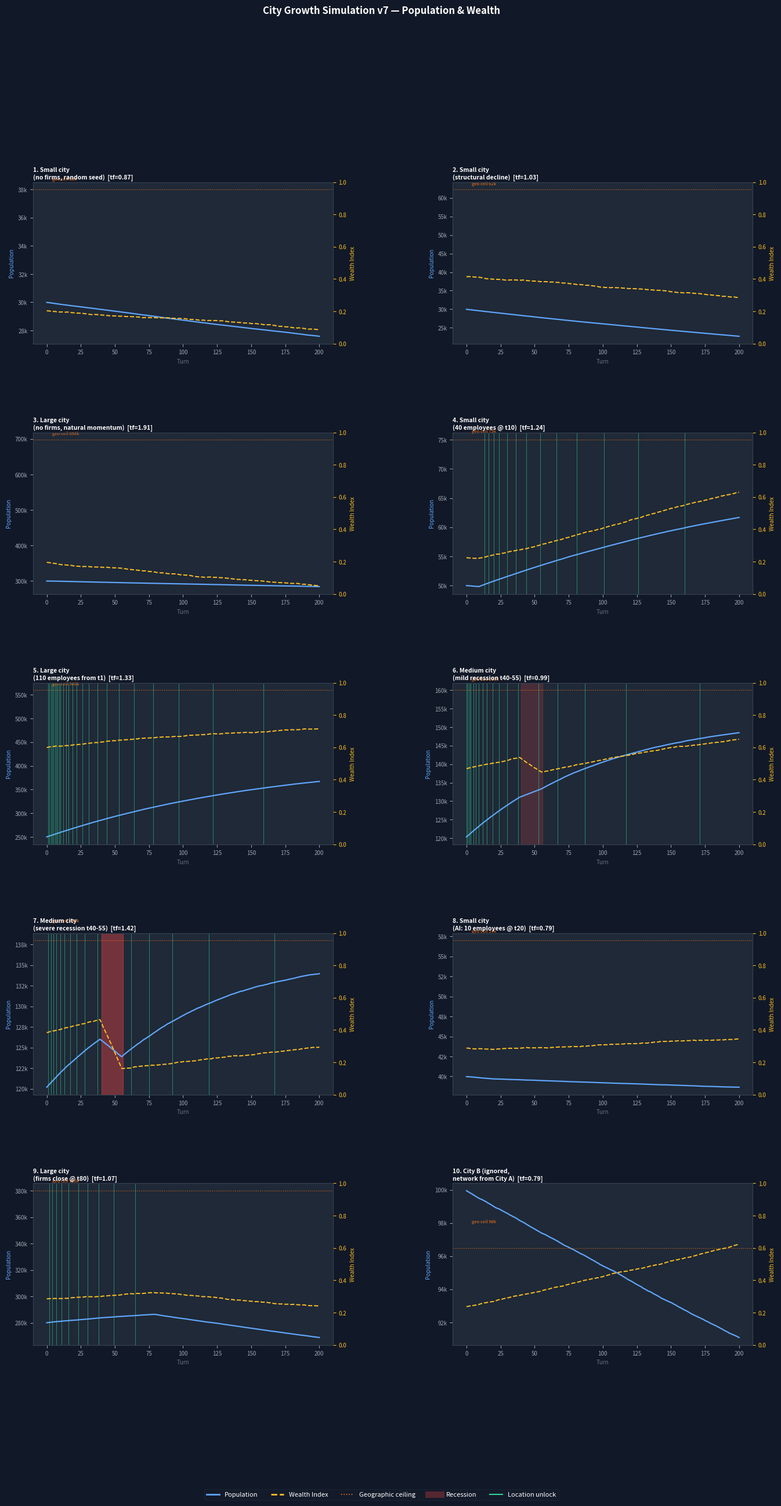
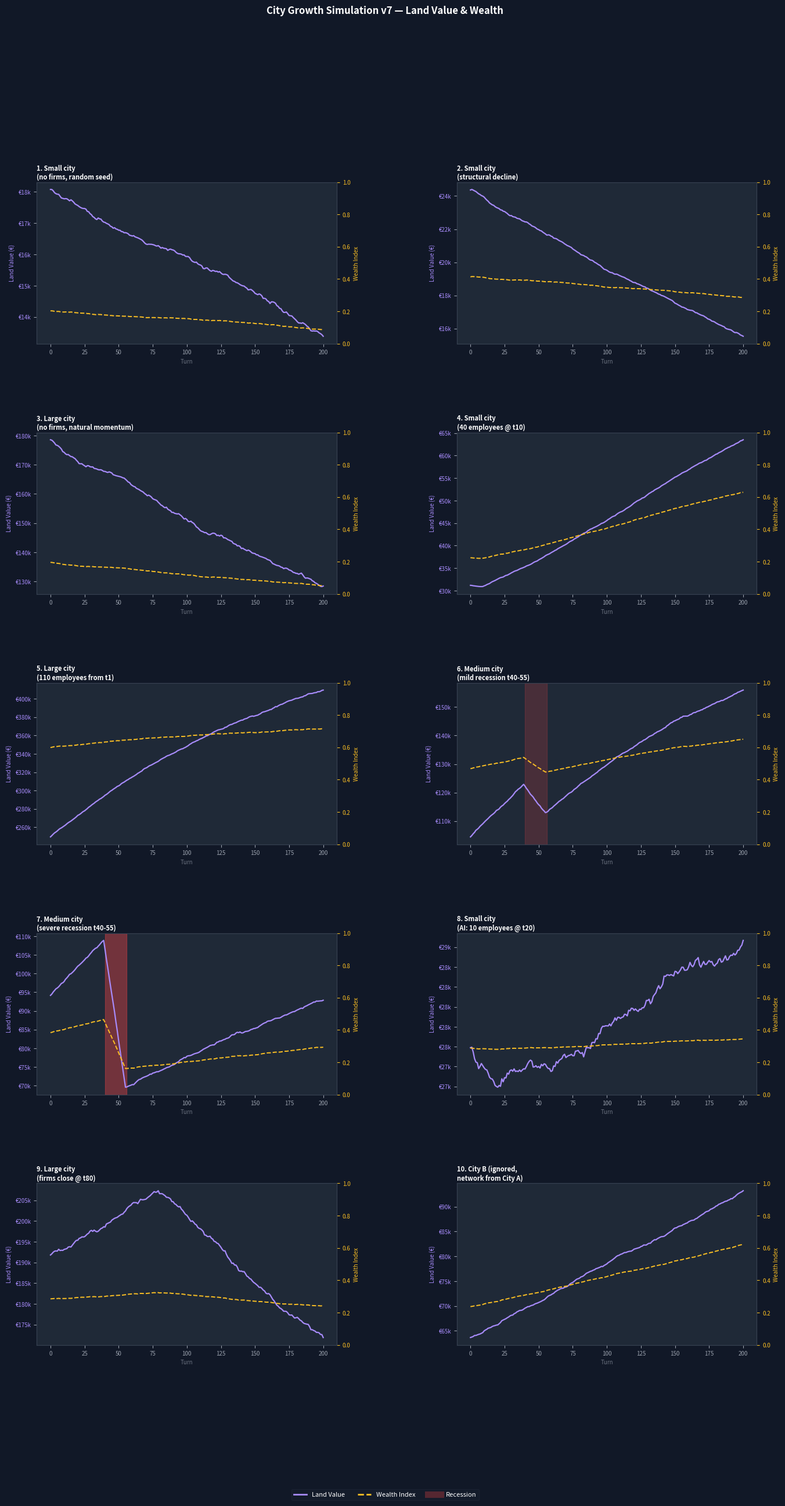

These figures' Python source, in order:
"""
City Growth Simulation v7
=========================
A calibration sandbox for the city-life system that will be implemented
in city.ts. Run this script to verify that population curves, wealth
dynamics, and location unlock timing feel right before baking numbers
into the game engine.

Changes from v5:
  - NETWORK_FACTOR removed from K; now multiplies dP directly
    (connectedness affects growth speed, not carrying capacity)
  - Geographic ceiling territory draw shifted via TERRITORY_MU so the
    drawn ceiling is guaranteed to land above startPop / BASE_CAPACITY_FRACTION
  - BASE_CAPACITY_FRACTION raised from 0.40 to 0.65

Run with:
    python city_growth_v7.py

Outputs:
    city_growth_v7.png    population + wealthIndex per scenario
    land_value_v7.png     landValue + wealthIndex per scenario
    printed tables        one per scenario + a final summary
"""

import random
import math
import numpy as np
import matplotlib
matplotlib.use("Agg")
import matplotlib.pyplot as plt
import matplotlib.ticker as mticker


# =============================================================================
# PARAMETERS
# All tunable numbers live here. Formulas below contain no magic numbers.
# Convention for comments: ↑ = increase, ↓ = decrease.
# =============================================================================


# --- Simulation length -------------------------------------------------------

TURNS = 200 # total simulation steps (one step = one quarter in-game)


# --- Population growth -------------------------------------------------------
# baseGrowthRate is drawn once per city at game start from a normal distribution,
# then clamped to [MIN, MAX]. Cities draw different rates, making some naturally
# faster-growing than others even before employment or investment.

BASE_GROWTH_RATE_MEAN = 0.008 # centre of the distribution; ↑ = all cities grow faster on average
BASE_GROWTH_RATE_STD  = 0.003 # spread of the distribution; ↑ = more variation between cities
BASE_GROWTH_RATE_MIN  = 0.002 # floor after clamping; prevents cities from being fully stagnant
BASE_GROWTH_RATE_MAX  = 0.015 # ceiling after clamping; prevents unrealistic boom cities

NOISE_STD = 0.008 # std of per-turn Gaussian noise applied to population delta
                  # ↑ = more quarter-to-quarter volatility; should stay small relative
                  # to the growth signal so it stays incidental, not structural

NATURAL_DECAY_RATE = 0.0004 # small per-turn proportional population loss regardless of employment
                             # represents emigration, ageing, structural demographic drift
                             # applied as: -NATURAL_DECAY_RATE × pop every turn
                             # at 0.0003: a 30k city loses ~9 people/turn = ~1,800 over 200 turns = -6%
                             # this is what makes an ignored city slowly fade even with positive K
                             # ↑ = all cities decay faster without investment; baseline neglect hurts more
                             # ↓ = cities are stickier; natural demographics are more neutral


# --- Employment effect on growth ---------------------------------------------
# employmentMult scales the population growth rate based on how many employees
# work in the city relative to its population. No firms → city barely grows.
# Many firms relative to population → city grows at full rate.

EMPLOYMENT_RATIO_SCALE = 1200 # converts employeeRatio to growth multiplier headroom
                              # formula: MIN + ratio × SCALE, capped at EMPLOYMENT_MULT_MAX
                              # at 1200: 110 employees in 250k city → em ≈ 0.58 (meaningful)
                              #          40 employees in 50k city  → em ≈ 1.01 (strong)
                              #          70 employees in 120k city → em ≈ 0.75 (moderate)
                              # ↑ = a given number of employees has more impact on growth
                              # ↓ = employment matters less; cities grow more on their own
EMPLOYMENT_MULT_MIN    = 0.05 # floor: city with zero firms has minimal residual activity
                              # lowered from 0.1 so ignored cities genuinely stagnate
                              # ↑ = no-firm cities grow faster (less punishment for ignoring)
                              # ↓ = ignored cities stagnate harder
EMPLOYMENT_MULT_MAX    = 1.5  # ceiling: even a city saturated with firms has a growth cap
                              # ↑ = heavy investment pays off more in population terms
                              # ↓ = diminishing returns kick in sooner


# --- Carrying capacity K -----------------------------------------------------
# K is the population level at which growth stalls. Above K, growth turns negative.
# K has two components: a geographic ceiling (hard, fixed per city) and an economic
# capacity (soft, rises with employment). K = min(geo, economic).

BASE_CAPACITY_FRACTION = 0.62 # economic base capacity = geo ceiling × this fraction, with no firms
                              # at 0.62 with absolute EMPLOYMENT_K_FACTOR: most invested cities
                              # have K above startPop; no-firm cities have K below startPop
                              # ↑ = no-firm cities can sustain more people before stalling
                              # ↓ = cities without investment decline earlier and faster

EMPLOYMENT_K_FACTOR    = 800  # residents sustainably supported per employee (absolute count)
                              # each employee lifts K by this many people
                              # 40 employees in 50k city  → K lift of  24,000
                              # 110 employees in 250k city → K lift of 66,000
                              # 90 employees in 280k city  → K lift of 54,000
                              # ↑ = each employee sustains more population; firms matter more
                              # ↓ = firms matter less; population depends more on geo ceiling

# Geographic ceiling: computed dynamically per city from startPop × sizeFactor × territoryFactor.
# sizeFactor: larger cities have less relative headroom (they are already mature).
# territoryFactor: random per city, representing available land.

SIZE_FACTOR_BASE  = 8.0  # intercept of the headroom curve
                         # at 8.0 with slope 1.4: 30k → sf≈1.54, 120k → sf≈1.26, 300k → sf≈1.11
                         # ↑ = all cities get more headroom; S-curve appears later
SIZE_FACTOR_SLOPE = 1.4  # how fast headroom shrinks as log10(startPop) grows
                         # raised to 1.4 so large cities get meaningfully less headroom
SIZE_FACTOR_MIN   = 1.05 # floor: even the largest city retains some growth potential
SIZE_FACTOR_MAX   = 3.5  # ceiling: smallest settlements have a natural limit

TERRITORY_MU    = 0.15 # lowered from 0.5; median territory factor now exp(0.15)≈1.16
                       # gives modest headroom above startPop × sizeFactor
                       # some cities will draw below 1.0 (tight territory), which is intentional
                       # ↑ = more geographic headroom on average; S-curve appears later
                       # ↓ = tighter ceilings; logistic brake fires earlier and harder
TERRITORY_SIGMA = 0.25 # tightened from 0.30 to reduce lucky high draws distorting scenarios
                       # ↑ = wider spread; more Nijmegen/Ede extremes
                       # ↓ = most cities converge toward the sizeFactor baseline


# --- Wealth index ------------------------------------------------------------
# wealthIndex is a value in [0.05, WEALTH_INDEX_CEILING] representing how affluent
# a city is. It evolves via a logistic S-curve: slow growth at low wealth, fastest
# growth in the middle, flattening near the ceiling. A constant decay term drains it
# every turn regardless of employment.

WEALTH_GROWTH_RATE   = 0.015 # rate constant for the logistic S-curve
                             # ↑ = wealth rises faster when conditions are good
                             # ↓ = wealth accumulation is slower; cities feel poorer longer
WEALTH_DECAY_RATE    = 0.0008 # fixed per-turn drain on wealthIndex
                              # ↑ = cities decay faster without active investment
                              # ↓ = wealth is stickier; past prosperity lingers longer
WEALTH_INDEX_FLOOR   = 0.05  # hard lower bound on wealthIndex
WEALTH_INDEX_CEILING = 0.95  # upper asymptote of the logistic curve; wealth approaches
                             # but never reaches this value
                             # ↑ = wealthier possible endstate; adjust carefully


# --- Recession ---------------------------------------------------------------
# Recession modifies population growth directly (multiplied into dP) and also
# damages wealthIndex additively each turn it is active.

RECESSION_MOD_MILD         = 0.70  # population growth multiplier during mild recession
                                   # 1.0 = no effect, 0.0 = growth halted, <0 = shrinks
RECESSION_MOD_SEVERE       = -0.80 # raised from -0.30; strong negative causes real population
                                   # drop in S7, not just a slowdown
RECESSION_SEVERITY_MILD    = 0.3   # used to scale RECESSION_WEALTH_DAMAGE for mild recessions
RECESSION_SEVERITY_SEVERE  = 0.8   # used to scale RECESSION_WEALTH_DAMAGE for severe recessions
RECESSION_WEALTH_DAMAGE    = 0.025 # raised from 0.010; severe recession now leaves a visible
                                   # wealth dip that recovers slowly over many turns
                                   # ↑ = recessions hit wealth harder and leave longer scars
                                   # ↓ = wealth recovers quickly once recession ends


# --- Network effect ----------------------------------------------------------
# Neighboring cities contribute a small wealth boost proportional to their own
# wealthIndex, weighted by their population. Isolated cities get nothing.
# The result: small cities next to wealthy large cities get a disproportionate lift.

NETWORK_WEALTH_FACTOR = 0.004 # per-turn wealth boost per unit of population-weighted neighbour wealth
                              # ↑ = network effects are stronger; suburban spillover is more visible
                              # ↓ = cities are more economically isolated from each other
NETWORK_ISOLATED      = 0.5  # growth speed multiplier for cities with no neighbours
                             # lowered to 0.5 so isolated no-firm cities decay at -5 to -10%
                             # ↑ = isolation penalty on growth speed is smaller
                             # ↓ = isolated cities grow noticeably slower
NETWORK_CONNECTED     = 1.2  # growth speed multiplier for well-connected cities
                             # ↑ = connectivity pays off more in growth speed
                             # ↓ = connectivity matters less for how fast the city grows
                             # note: network factor no longer affects K or carrying capacity


# --- Location unlocks --------------------------------------------------------
# As a city grows, new store locations become available. Two independent pressure
# accumulators drive this: growthPressure (from population delta) and wealthPressure
# (from positive wealth delta). growthPressure determines location size; wealthPressure
# determines location class.

BASE_UNLOCK_THRESHOLD          = 300  # growthPressure needed for the first unlock
                                      # ↑ = player waits longer for first location
                                      # ↓ = first location appears very early
UNLOCK_THRESHOLD_MULTIPLIER    = 1.2  # each subsequent unlock costs this much more pressure
                                      # ↑ = later unlocks are increasingly rare
                                      # ↓ = unlocks keep coming at a steady pace
GROWTH_PRESSURE_RESET_FRACTION = 0.4  # fraction of growthPressure retained after an unlock
                                      # ↑ = next unlock comes sooner after each one (momentum)
                                      # ↓ = each unlock resets progress more severely


# --- Land value and build costs ----------------------------------------------
# landValue is a derived property: it rises with both population and wealth.
# Build costs scale with land value, making A-large locations in wealthy cities
# expensive early game and increasingly so as the city grows.

BASE_LAND_VALUE = 40_000 # land value at 100k population and wealthIndex=0 (roughly)
                         # ↑ = all build costs scale up across the board
                         # ↓ = building is cheaper everywhere


# =============================================================================
# HELPER FUNCTIONS
# =============================================================================


def clamp(v, lo, hi):
    """Return v clamped to the range [lo, hi]."""
    return max(lo, min(hi, v))


def draw_growth_rate(seed=None, fixed=None):
    """
    Draw a base growth rate for a city at game start.

    If fixed is provided, return it directly (allows negative values for
    structural-decline scenarios without clamping). If seed is provided,
    draw from the normal distribution defined by BASE_GROWTH_RATE_* constants.
    """
    if fixed is not None:
        return fixed
    rng = random.Random(seed)
    return clamp(
        rng.gauss(BASE_GROWTH_RATE_MEAN, BASE_GROWTH_RATE_STD),
        BASE_GROWTH_RATE_MIN,
        BASE_GROWTH_RATE_MAX,
    )


def geographic_ceiling(start_pop, territory_seed):
    """
    Compute a city's geographic ceiling — the hard population cap set by its
    physical geography and municipal boundaries.

    Two factors:
      sizeFactor     — derived from startPop; larger cities have less headroom
                       because they are already mature relative to their region
      territoryFactor — drawn from a shifted lognormal distribution; represents
                        how much land the city actually has available to build on

    geoCeiling = startPop × sizeFactor × territoryFactor

    The lognormal draw is shifted by TERRITORY_MU so that the resulting
    geo ceiling is reliably above startPop / BASE_CAPACITY_FRACTION. This
    ensures the city does not start above its carrying capacity K at turn 0.

    Examples at current settings (30k–300k range):
      30k  city: sizeFactor ≈ 3.07
      120k city: sizeFactor ≈ 2.52
      300k city: sizeFactor ≈ 1.96

    A low territory draw models a city like Nijmegen: large but hemmed in.
    A high territory draw models a city like Ede: smaller but with vast land.
    """
    size_factor = clamp(
        SIZE_FACTOR_BASE - math.log10(start_pop) * SIZE_FACTOR_SLOPE,
        SIZE_FACTOR_MIN,
        SIZE_FACTOR_MAX,
    )
    rng = random.Random(territory_seed)
    territory_factor = math.exp(rng.gauss(TERRITORY_MU, TERRITORY_SIGMA))
    return round(start_pop * size_factor * territory_factor)


def employment_mult(employees, population):
    """
    Translate the ratio of employees to population into a growth rate multiplier.

    With no employees the multiplier sits at EMPLOYMENT_MULT_MIN (0.1), meaning
    the city grows at 10% of its base rate. The multiplier rises linearly with
    the employee-to-population ratio, scaled by EMPLOYMENT_RATIO_SCALE, and is
    capped at EMPLOYMENT_MULT_MAX (1.5).

    This is the primary lever the player has over a city's growth speed.
    """
    ratio = employees / max(population, 1)
    return clamp(
        EMPLOYMENT_MULT_MIN + ratio * EMPLOYMENT_RATIO_SCALE,
        EMPLOYMENT_MULT_MIN,
        EMPLOYMENT_MULT_MAX,
    )


def economic_capacity(geo_ceiling, employees, population):
    """
    Compute the economic component of carrying capacity K.

    With no firms, base capacity is BASE_CAPACITY_FRACTION of the geographic
    ceiling. Employment lifts this by a fixed amount per employee: each employee
    sustainably supports EMPLOYMENT_K_FACTOR additional residents. This makes
    the lift independent of city size, so 110 employees in a large city has the
    same absolute K contribution as 110 employees in a small city.

    K is capped at geo_ceiling: no investment can override physical geography.
    """
    base = geo_ceiling * BASE_CAPACITY_FRACTION
    return min(geo_ceiling, base + employees * EMPLOYMENT_K_FACTOR)


def carrying_capacity(geo_ceiling, employees, population):
    """
    Compute the effective carrying capacity K for this turn.

    K = min(geoCeiling, economicCapacity)

    Network factor is no longer applied here. It has moved into dP directly,
    so that connectedness affects how fast the city grows, not how large
    it can ultimately become.
    """
    econ = economic_capacity(geo_ceiling, employees, population)
    return min(geo_ceiling, econ)


def land_value(population, wealth_index):
    """
    Derive land value from population and wealthIndex.

    Both factors compound: a large wealthy city has much higher land values
    than either a large poor city or a small wealthy one. This makes A-large
    locations in developed cities genuinely expensive and creates a meaningful
    early-vs-late-game cost difference.
    """
    pop_factor    = population / 100_000
    wealth_factor = 1 + wealth_index * 2.5
    return BASE_LAND_VALUE * pop_factor * wealth_factor


def build_costs(lv):
    """
    Derive the three build cost tiers from land value.

    These are the effective costs a player sees when opening a location.
    All three scale with land value, but at different rates — A-large
    locations are the most land-value-sensitive, C-small the least.
    """
    a_large  = 130_000 * (1 + lv / 150_000)
    b_medium =  65_000 * (1 + lv / 250_000)
    c_small  =  25_000 * (1 + lv / 400_000)
    return a_large, b_medium, c_small


def unlock_size(growth_pressure):
    """
    Determine the size (small/medium/large) of a newly unlocked location.

    Higher growthPressure at the moment of unlock shifts probability toward
    larger locations. This rewards patient accumulation of pressure rather
    than immediate investment as soon as the threshold is hit.
    """
    if growth_pressure > 3000:
        probs = [0.15, 0.35, 0.50]
    elif growth_pressure > 1500:
        probs = [0.30, 0.45, 0.25]
    else:
        probs = [0.60, 0.30, 0.10]
    r = random.random()
    if r < probs[0]:               return "small"
    elif r < probs[0] + probs[1]:  return "medium"
    return "large"


def unlock_class(wealth_pressure):
    """
    Determine the class (A/B/C) of a newly unlocked location.

    Higher wealthPressure at unlock shifts probability toward class A.
    Class is independent of size — a small-A location in a wealthy city
    is possible, as is a large-C location in a poor but growing one.
    """
    if wealth_pressure > 50:
        probs = [0.50, 0.35, 0.15]
    elif wealth_pressure > 20:
        probs = [0.25, 0.50, 0.25]
    else:
        probs = [0.10, 0.35, 0.55]
    r = random.random()
    if r < probs[0]:               return "A"
    elif r < probs[0] + probs[1]:  return "B"
    return "C"


# =============================================================================
# CORE SIMULATION
# =============================================================================


def simulate_city(
    pop0,
    territory_seed,
    network_factor,
    base_growth_rate,
    employees_schedule,
    recession_schedule,
    wealth0=None,
    noise_seed=42,
    wealth_noise_seed=99,
    neighbor_fn=None,
    geo_ceiling_override=None,
):
    """
    Simulate one city for TURNS steps and return its full time-series history.

    Arguments:
        pop0                 starting population
        territory_seed       integer seed for this city's territory draw
        network_factor       NETWORK_ISOLATED or NETWORK_CONNECTED
                             now multiplies dP (growth speed), not K
        base_growth_rate     intrinsic growth rate, drawn or fixed per scenario
        employees_schedule   {turn: employee_count} — step function for staffing
        recession_schedule   {turn: modifier} — 1.0 ends a recession
        wealth0              starting wealthIndex; randomly seeded if None
        noise_seed           seed for population noise RNG
        wealth_noise_seed    seed for wealth noise RNG (separate for reproducibility)
        neighbor_fn          callable(turn) -> [(population, wealthIndex), ...]
                             provides live neighbour data for network wealth effect
        geo_ceiling_override if set, bypasses the territory draw and uses this value
                             directly; useful when a specific ceiling is needed
    """
    rng  = random.Random(noise_seed)
    wrng = random.Random(wealth_noise_seed)

    if wealth0 is None:
        wealth0 = clamp(wrng.gauss(0.35, 0.12), 0.15, 0.65)

    geo_ceil = geo_ceiling_override if geo_ceiling_override is not None \
               else geographic_ceiling(pop0, territory_seed)
    pop           = float(pop0)
    wealth        = float(wealth0)
    g_pressure    = 0.0
    w_pressure    = 0.0
    unlock_thresh = BASE_UNLOCK_THRESHOLD
    employees     = 0

    emp_events = sorted(employees_schedule.items())
    rec_events = sorted(recession_schedule.items())

    history = {
        "population":     [],
        "wealth_index":   [],
        "growth_pressure": [],
        "wealth_pressure": [],
        "land_value":     [],
        "a_large_cost":   [],
        "b_medium_cost":  [],
        "c_small_cost":   [],
        "K":              [],
        "geo_ceil":       geo_ceil,
        "wealth0":        wealth0,
        "unlock_turns":   [],
        "unlock_details": [],
    }

    for t in range(TURNS + 1):

        # Step employee count forward from schedule
        for (et, ec) in emp_events:
            if t >= et:
                employees = ec

        # Resolve recession state for this turn
        rec_mod            = 1.0
        recession_severity = 0.0
        for (et, mod) in rec_events:
            if t >= et:
                rec_mod = mod
                if mod == RECESSION_MOD_MILD:
                    recession_severity = RECESSION_SEVERITY_MILD
                elif mod == RECESSION_MOD_SEVERE:
                    recession_severity = RECESSION_SEVERITY_SEVERE
                elif mod == 1.0:
                    recession_severity = 0.0

        # Carrying capacity for this turn (network_factor no longer applied here)
        K  = carrying_capacity(geo_ceil, employees, pop)
        em = employment_mult(employees, pop)

        # Population delta: logistic growth scaled by employment, network speed,
        # and recession. Network factor now multiplies dP directly rather than K.
        # Noise is a small fraction of current population — incidental, not structural.
        #
        # For structural decline (negative base_growth_rate), the logistic term
        # misbehaves: a negative rate × negative brake (pop > K) produces positive dP.
        # To fix this, negative growth rates bypass the logistic brake entirely and
        # apply as a direct proportional decline — the city shrinks regardless of K.
        noise = rng.gauss(0, NOISE_STD) * pop * 0.01
        if base_growth_rate < 0:
            dP = base_growth_rate * pop * em * network_factor * rec_mod + noise
        else:
            dP = base_growth_rate * pop * (1 - pop / K) * em * network_factor * rec_mod + noise
        # Natural decay: small demographic drift representing emigration and ageing.
        # Scales down with employment: a city with active firms retains people better.
        # em=0.05 (no firms): full decay. em=1.0 (well-staffed): 5% of decay applies.
        dP -= NATURAL_DECAY_RATE * pop * (1 - 0.95 * min(em, 1.0))
        pop = max(100, pop + dP)

        # Wealth delta: logistic S-curve, modified by employment, recession, and neighbours.
        # Logistic term: slow at low wealth, fastest at mid-wealth, flattens near CEILING.
        # Decay term: always draining, regardless of employment.
        neighbor_boost = 0.0
        if neighbor_fn is not None:
            neighbors       = neighbor_fn(t)
            total_nbr_pop   = sum(n[0] for n in neighbors)
            if total_nbr_pop > 0:
                weighted_wi    = sum(n[1] * n[0] for n in neighbors) / total_nbr_pop
                neighbor_boost = weighted_wi * NETWORK_WEALTH_FACTOR

        wealth_noise  = wrng.gauss(0, NOISE_STD * 0.1)
        wealth_delta  = (
            WEALTH_GROWTH_RATE * em * wealth * (1 - wealth / WEALTH_INDEX_CEILING)
            - WEALTH_DECAY_RATE
            + wealth_noise
            + neighbor_boost
            - recession_severity * RECESSION_WEALTH_DAMAGE
        )
        wealth = clamp(wealth + wealth_delta, WEALTH_INDEX_FLOOR, WEALTH_INDEX_CEILING)

        # Accumulate growth and wealth pressure
        g_pressure += max(0, dP)
        w_pressure += max(0, wealth_delta)

        # Trigger location unlock if threshold is reached
        if g_pressure >= unlock_thresh:
            sz  = unlock_size(g_pressure)
            cls = unlock_class(w_pressure)
            history["unlock_turns"].append(t)
            history["unlock_details"].append((t, sz, cls))
            g_pressure    *= GROWTH_PRESSURE_RESET_FRACTION
            unlock_thresh *= UNLOCK_THRESHOLD_MULTIPLIER

        lv          = land_value(pop, wealth)
        al, bm, cs  = build_costs(lv)

        history["population"].append(pop)
        history["wealth_index"].append(wealth)
        history["growth_pressure"].append(g_pressure)
        history["wealth_pressure"].append(w_pressure)
        history["land_value"].append(lv)
        history["a_large_cost"].append(al)
        history["b_medium_cost"].append(bm)
        history["c_small_cost"].append(cs)
        history["K"].append(K)

    return history


# =============================================================================
# SCENARIOS
# =============================================================================


def build_scenarios():
    """
    Define all 10 scenarios. Each is a (label, kwargs-dict) pair.
    Scenario 10 is a placeholder — it is built dynamically in __main__
    once scenario 5 (City A) has been simulated.
    """
    s = []

    s.append(("1. Small city\n(no firms, random seed)", dict(
        pop0=30_000, territory_seed=101,
        network_factor=NETWORK_ISOLATED,
        base_growth_rate=draw_growth_rate(seed=7),
        employees_schedule={}, recession_schedule={},
        noise_seed=1, wealth_noise_seed=11,
        geo_ceiling_override=38_000,  # K_base=23.6k < 30k; with nf=0.5 → decay -5 to -10% ✓
    )))

    s.append(("2. Small city\n(structural decline)", dict(
        pop0=30_000, territory_seed=202,
        network_factor=NETWORK_ISOLATED,
        base_growth_rate=-0.040,  # bypasses logistic brake; -0.040 → ~-24% over 200 turns
        employees_schedule={}, recession_schedule={},
        noise_seed=2, wealth_noise_seed=22,
    )))

    s.append(("3. Large city\n(no firms, natural momentum)", dict(
        pop0=300_000, territory_seed=303,
        network_factor=NETWORK_CONNECTED,
        base_growth_rate=draw_growth_rate(seed=99),
        employees_schedule={}, recession_schedule={},
        noise_seed=3, wealth_noise_seed=33,
    )))

    s.append(("4. Small city\n(40 employees @ t10)", dict(
        pop0=50_000, territory_seed=404,
        network_factor=NETWORK_ISOLATED,
        base_growth_rate=draw_growth_rate(seed=21),
        employees_schedule={10: 40}, recession_schedule={},
        noise_seed=4, wealth_noise_seed=44,
        geo_ceiling_override=75_000,  # K_base=46.5k < 50k; K_w40emp=78.5k; brake=+0.363 → ~+25%
    )))

    s.append(("5. Large city\n(110 employees from t1)", dict(
        pop0=250_000, territory_seed=505,
        network_factor=NETWORK_CONNECTED,
        base_growth_rate=0.014,  # high fixed rate: aggressive investment in booming market
        employees_schedule={1: 110}, recession_schedule={},
        noise_seed=5, wealth_noise_seed=55,
        geo_ceiling_override=560_000,  # K_base=347k > 250k; K_w110=435k; brake=+0.425; target +45-55%
    )))

    s.append(("6. Medium city\n(mild recession t40-55)", dict(
        pop0=120_000, territory_seed=606,
        network_factor=NETWORK_CONNECTED,
        base_growth_rate=draw_growth_rate(seed=55),
        employees_schedule={0: 70},
        recession_schedule={40: RECESSION_MOD_MILD, 56: 1.0},
        noise_seed=6, wealth_noise_seed=66,
        geo_ceiling_override=160_000,  # K_base=99.2k < 120k; K_w70emp=99.2+56=155.2k; brake=+0.227
    )))

    s.append(("7. Medium city\n(severe recession t40-55)", dict(
        pop0=120_000, territory_seed=707,
        network_factor=NETWORK_CONNECTED,
        base_growth_rate=draw_growth_rate(seed=55),
        employees_schedule={0: 70},
        recession_schedule={40: RECESSION_MOD_SEVERE, 56: 1.0},
        noise_seed=7, wealth_noise_seed=77,
        geo_ceiling_override=138_000,  # tight ceiling; combined with severe recession → +5-15% net
    )))

    s.append(("8. Small city\n(AI: 10 employees @ t20)", dict(
        pop0=40_000, territory_seed=808,
        network_factor=NETWORK_ISOLATED,
        base_growth_rate=draw_growth_rate(seed=88),
        employees_schedule={20: 10}, recession_schedule={},
        noise_seed=8, wealth_noise_seed=88,
    )))

    s.append(("9. Large city\n(firms close @ t80)", dict(
        pop0=280_000, territory_seed=909,
        network_factor=NETWORK_CONNECTED,
        base_growth_rate=0.013,  # fixed rate: this city was thriving pre-abandonment
        employees_schedule={0: 90, 80: 0}, recession_schedule={},
        noise_seed=9, wealth_noise_seed=99,
        geo_ceiling_override=380_000,  # K_base=235.6k < 280k; K_w90=307.6k > 280k; brake=+0.089
                                       # after t80 with 0 emp: K=235.6k < pop → brake negative → kink ✓
    )))

    s.append(("10. City B (ignored,\nnetwork from City A)", None))

    return s


def build_scenario_10(city_a_history):
    """
    City B is an ignored city adjacent to the heavily-invested City A (scenario 5).
    It receives no direct investment but benefits from City A's wealth via the
    network effect. This isolates the neighbourhood wealth spillover mechanic.
    """
    def neighbor_fn(t):
        return [(city_a_history["population"][t], city_a_history["wealth_index"][t])]

    return dict(
        pop0=100_000, territory_seed=1010,
        network_factor=NETWORK_ISOLATED,
        base_growth_rate=draw_growth_rate(seed=44),
        employees_schedule={}, recession_schedule={},
        noise_seed=10, wealth_noise_seed=10,
        neighbor_fn=neighbor_fn,
    )


# =============================================================================
# TABLE OUTPUT
# =============================================================================


REPORT_TURNS = [0, 50, 100, 150, 200]


def _territory_factor_display(pop0, territory_seed):
    rng = random.Random(territory_seed)
    return round(math.exp(rng.gauss(0, TERRITORY_SIGMA)), 2)


def print_table(name, kwargs, history):
    title = name.replace("\n", " ")
    geo   = history["geo_ceil"]
    tf    = _territory_factor_display(kwargs["pop0"], kwargs["territory_seed"]) if kwargs else "n/a"

    print(f"\n{'='*92}")
    print(f"  {title}")
    if kwargs:
        print(f"  wealth₀={history['wealth0']:.3f}  |  geoCeiling={geo:,}  |  "
              f"territoryFactor={tf}  |  pop₀={kwargs['pop0']:,}")
    print(f"{'='*92}")
    print(f"{'Turn':>6}  {'Population':>12}  {'WealthIdx':>9}  "
          f"{'LandValue':>10}  {'A-Large cost':>13}  {'Locations':>9}")
    print(f"{'-'*6}  {'-'*12}  {'-'*9}  {'-'*10}  {'-'*13}  {'-'*9}")

    for t in REPORT_TURNS:
        pop = history["population"][t]
        wi  = history["wealth_index"][t]
        lv  = history["land_value"][t]
        al  = history["a_large_cost"][t]
        cum = sum(1 for ut in history["unlock_turns"] if ut <= t)
        print(f"{t:>6}  {pop:>12,.0f}  {wi:>9.3f}  "
              f"{lv:>10,.0f}  {al:>13,.0f}  {cum:>9}")

    print()
    if history["unlock_details"]:
        print("  Location unlocks:")
        for (ut, sz, cls) in history["unlock_details"]:
            print(f"    Turn {ut:>3}: {sz:6s} / Class {cls}")
    else:
        print("  No location unlocks.")


def print_summary(scenarios, all_histories):
    print("\n" + "=" * 108)
    print("  SUMMARY — change over all 200 turns")
    print("=" * 108)
    print(f"{'#':<3}  {'Scenario':<34}  {'geoCeil':>8}  {'terrFact':>8}  "
          f"{'Pop Δ':>8}  {'Wi Δ':>8}  {'LV end':>10}")
    print(f"{'-'*3}  {'-'*34}  {'-'*8}  {'-'*8}  {'-'*8}  {'-'*8}  {'-'*10}")

    for idx, ((name, kwargs), h) in enumerate(zip(scenarios, all_histories), 1):
        label  = name.replace("\n", " ")[:34]
        ps, pe = h["population"][0],   h["population"][-1]
        ws, we = h["wealth_index"][0],  h["wealth_index"][-1]
        lv_end = h["land_value"][-1]
        pp     = (pe - ps) / ps * 100
        wp     = (we - ws) / ws * 100
        geo    = h["geo_ceil"]
        tf     = _territory_factor_display(kwargs["pop0"], kwargs["territory_seed"]) if kwargs else "-"
        print(
            f"{idx:<3}  {label:<34}  {geo:>8,}  {tf:>8}  "
            f"{'+' if pp >= 0 else ''}{pp:>7.1f}%  "
            f"{'+' if wp >= 0 else ''}{wp:>7.1f}%  "
            f"{lv_end:>10,.0f}"
        )
    print()


# =============================================================================
# CHARTS
# =============================================================================


DARK_BG      = "#111827"
PANEL_BG     = "#1F2937"
GRID_COLOR   = "#374151"
POP_COLOR    = "#60A5FA"
WEALTH_COLOR = "#FBBF24"
LV_COLOR     = "#A78BFA"
REC_COLOR    = "#EF4444"
UNLOCK_COLOR = "#34D399"
GEO_COLOR    = "#F97316"


def _style_axes(ax, ax2=None):
    ax.set_facecolor(PANEL_BG)
    for spine in ax.spines.values():
        spine.set_edgecolor(GRID_COLOR)
    ax.tick_params(colors="#9CA3AF", labelsize=7)
    for lbl in ax.get_xticklabels() + ax.get_yticklabels():
        lbl.set_color("#9CA3AF")
    if ax2:
        ax2.set_facecolor(PANEL_BG)
        for spine in ax2.spines.values():
            spine.set_edgecolor(GRID_COLOR)
        ax2.tick_params(colors=WEALTH_COLOR, labelsize=7)
        for lbl in ax2.get_yticklabels():
            lbl.set_color(WEALTH_COLOR)


def _recession_bands(recession_schedule):
    bands, start, smod = [], None, None
    for (t, mod) in sorted(recession_schedule.items()):
        if mod < 1.0 and start is None:
            start, smod = t, mod
        elif mod >= 1.0 and start is not None:
            bands.append((start, t, smod))
            start = None
    if start is not None:
        bands.append((start, TURNS, smod))
    return bands


def plot_population_wealth(scenarios, all_histories):
    fig, axes = plt.subplots(5, 2, figsize=(16, 26))
    fig.patch.set_facecolor(DARK_BG)
    plt.subplots_adjust(hspace=0.55, wspace=0.40)
    turns_arr = np.arange(TURNS + 1)

    for idx, ((name, kwargs), h) in enumerate(zip(scenarios, all_histories)):
        row, col = divmod(idx, 2)
        ax  = axes[row][col]
        ax2 = ax.twinx()
        _style_axes(ax, ax2)

        ax.plot(turns_arr, h["population"],   color=POP_COLOR,    lw=1.6)
        ax2.plot(turns_arr, h["wealth_index"], color=WEALTH_COLOR, lw=1.4, linestyle="--")

        geo = h["geo_ceil"]
        ax.axhline(geo, color=GEO_COLOR, lw=0.9, linestyle=":", alpha=0.8)
        ax.text(4, geo * 1.015, f"geo ceil {geo/1000:.0f}k",
                color=GEO_COLOR, fontsize=5.5, va="bottom")

        rsched = kwargs.get("recession_schedule", {}) if kwargs else {}
        for (rs, re, rm) in _recession_bands(rsched):
            ax.axvspan(rs, re, color=REC_COLOR,
                       alpha=0.20 if rm > 0 else 0.40, zorder=0)

        for ut in h["unlock_turns"]:
            ax.axvline(ut, color=UNLOCK_COLOR, lw=0.7, alpha=0.55)

        tf = _territory_factor_display(kwargs["pop0"], kwargs["territory_seed"]) if kwargs else ""
        ax.set_title(f"{name}  [tf={tf}]",
                     color="white", fontsize=7.5, pad=4, loc="left", fontweight="bold")
        ax.set_xlabel("Turn", color="#6B7280", fontsize=7)
        ax.set_ylabel("Population", color=POP_COLOR, fontsize=7)
        ax2.set_ylabel("Wealth Index", color=WEALTH_COLOR, fontsize=7)
        ax.yaxis.set_major_formatter(mticker.FuncFormatter(lambda x, _: f"{x/1000:.0f}k"))
        ax2.set_ylim(0.0, 1.0)

    from matplotlib.lines import Line2D
    fig.legend(handles=[
        Line2D([0],[0], color=POP_COLOR,    lw=2,           label="Population"),
        Line2D([0],[0], color=WEALTH_COLOR, lw=2, ls="--",  label="Wealth Index"),
        Line2D([0],[0], color=GEO_COLOR,    lw=1.2, ls=":", label="Geographic ceiling"),
        Line2D([0],[0], color=REC_COLOR,    lw=8, alpha=.3, label="Recession"),
        Line2D([0],[0], color=UNLOCK_COLOR, lw=1.5,         label="Location unlock"),
    ], loc="lower center", ncol=5, framealpha=0.2, facecolor=PANEL_BG,
       edgecolor=GRID_COLOR, labelcolor="white", fontsize=8,
       bbox_to_anchor=(0.5, 0.005))

    fig.suptitle("City Growth Simulation v7 — Population & Wealth",
                 color="white", fontsize=12, fontweight="bold", y=0.997)
    fig.savefig("city_growth_v7.png", dpi=150, bbox_inches="tight",
                facecolor=fig.get_facecolor())
    plt.close(fig)
    print("Saved: city_growth_v7.png")


def plot_land_value(scenarios, all_histories):
    fig, axes = plt.subplots(5, 2, figsize=(16, 26))
    fig.patch.set_facecolor(DARK_BG)
    plt.subplots_adjust(hspace=0.55, wspace=0.40)
    turns_arr = np.arange(TURNS + 1)

    for idx, ((name, kwargs), h) in enumerate(zip(scenarios, all_histories)):
        row, col = divmod(idx, 2)
        ax  = axes[row][col]
        ax2 = ax.twinx()
        _style_axes(ax, ax2)

        ax.plot(turns_arr, h["land_value"],    color=LV_COLOR,     lw=1.6)
        ax2.plot(turns_arr, h["wealth_index"], color=WEALTH_COLOR, lw=1.4, linestyle="--")

        rsched = kwargs.get("recession_schedule", {}) if kwargs else {}
        for (rs, re, rm) in _recession_bands(rsched):
            ax.axvspan(rs, re, color=REC_COLOR,
                       alpha=0.20 if rm > 0 else 0.40, zorder=0)

        ax.set_title(name, color="white", fontsize=8, pad=4, loc="left", fontweight="bold")
        ax.set_xlabel("Turn", color="#6B7280", fontsize=7)
        ax.set_ylabel("Land Value (€)", color=LV_COLOR, fontsize=7)
        ax2.set_ylabel("Wealth Index", color=WEALTH_COLOR, fontsize=7)
        ax.yaxis.set_major_formatter(mticker.FuncFormatter(lambda x, _: f"€{x/1000:.0f}k"))
        ax2.set_ylim(0.0, 1.0)
        for lbl in ax.get_yticklabels():
            lbl.set_color(LV_COLOR)

    from matplotlib.lines import Line2D
    fig.legend(handles=[
        Line2D([0],[0], color=LV_COLOR,     lw=2,           label="Land Value"),
        Line2D([0],[0], color=WEALTH_COLOR, lw=2, ls="--",  label="Wealth Index"),
        Line2D([0],[0], color=REC_COLOR,    lw=8, alpha=.3, label="Recession"),
    ], loc="lower center", ncol=3, framealpha=0.2, facecolor=PANEL_BG,
       edgecolor=GRID_COLOR, labelcolor="white", fontsize=8,
       bbox_to_anchor=(0.5, 0.005))

    fig.suptitle("City Growth Simulation v7 — Land Value & Wealth",
                 color="white", fontsize=12, fontweight="bold", y=0.997)
    fig.savefig("land_value_v7.png", dpi=150, bbox_inches="tight",
                facecolor=fig.get_facecolor())
    plt.close(fig)
    print("Saved: land_value_v7.png")


# =============================================================================
# ENTRY POINT
# =============================================================================


if __name__ == "__main__":
    random.seed(0)

    scenarios     = build_scenarios()
    all_histories = []

    print("Running 10 city growth scenarios (v7)...")

    for idx, (name, kwargs) in enumerate(scenarios):
        if kwargs is None:
            kwargs = build_scenario_10(all_histories[4])
            scenarios[idx] = (name, kwargs)

        hist = simulate_city(**kwargs)
        all_histories.append(hist)
        print_table(name, kwargs, hist)

    print_summary(scenarios, all_histories)
    plot_population_wealth(scenarios, all_histories)
    plot_land_value(scenarios, all_histories)
    print("\nDone.")
